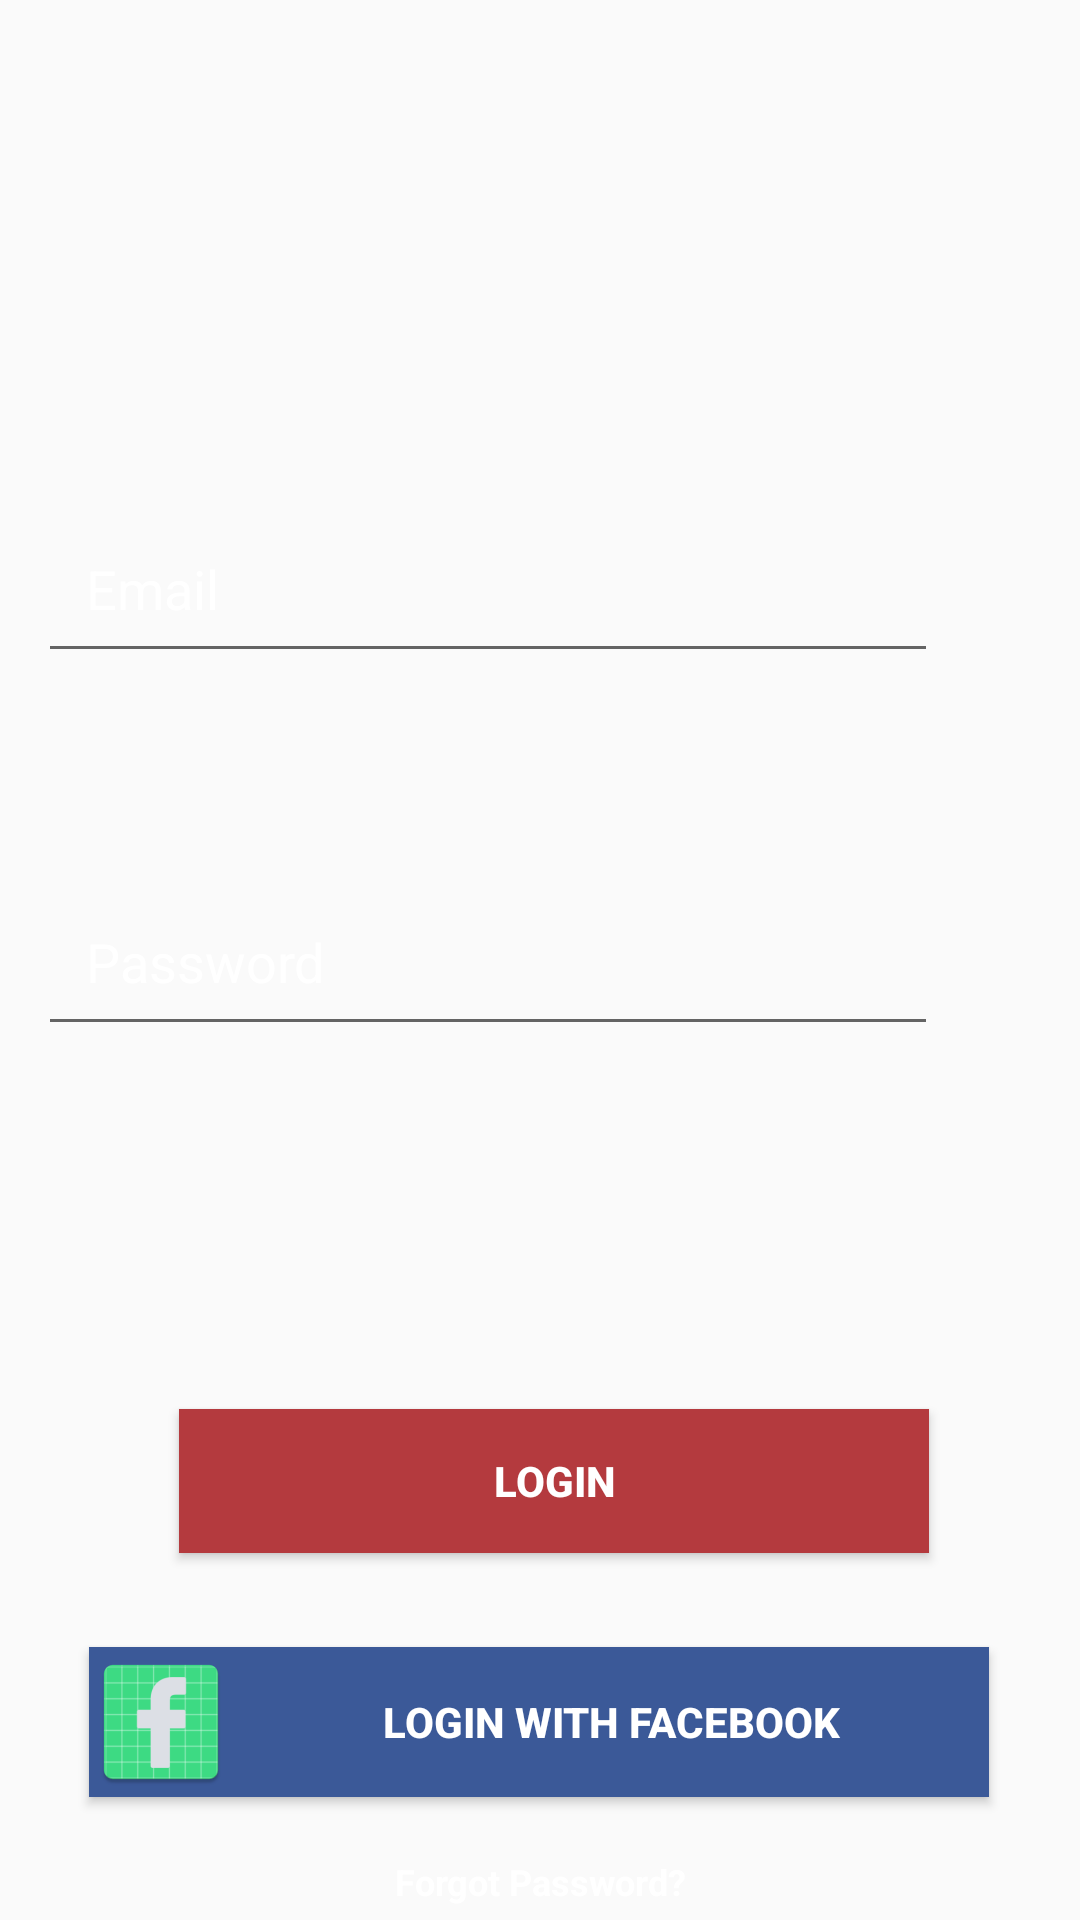

Write the Android layout XML for this screen, with the resource values it uses.
<!-- AndroidManifest.xml: application theme AppTheme -->
<!-- res/layout/activity_login.xml -->
<?xml version="1.0" encoding="utf-8"?>
<androidx.constraintlayout.widget.ConstraintLayout xmlns:android="http://schemas.android.com/apk/res/android"
    xmlns:app="http://schemas.android.com/apk/res-auto"
    xmlns:tools="http://schemas.android.com/tools"
    android:layout_width="match_parent"
    android:layout_height="match_parent"
    android:background="@mipmap/loginbackground"
    tools:context=".Login">

    <ImageView
        android:id="@+id/imageView"
        android:layout_width="wrap_content"
        android:layout_height="wrap_content"
        android:layout_marginTop="100dp"
        android:src="@mipmap/loginlogo456"
        app:layout_constraintEnd_toEndOf="parent"
        app:layout_constraintStart_toStartOf="parent"
        app:layout_constraintTop_toTopOf="parent" />

    <EditText
        android:id="@+id/emailEdttext"
        android:layout_width="300dp"
        android:layout_height="wrap_content"
        android:layout_marginStart="45dp"
        android:layout_marginTop="68dp"
        android:layout_marginEnd="80dp"
        android:drawableStart="@drawable/emailicon"
        android:drawableLeft="@drawable/emailicon"
        android:drawablePadding="16dp"
        android:hint="Email"
        android:inputType="textEmailAddress"
        android:padding="16dp"
        android:textColorHint="@color/white"
        app:layout_constraintEnd_toEndOf="parent"
        app:layout_constraintStart_toStartOf="parent"
        app:layout_constraintTop_toBottomOf="@+id/imageView" />

    <EditText
        android:id="@+id/passwordEdttext"
        android:layout_width="300dp"
        android:layout_height="wrap_content"
        android:layout_marginStart="45dp"
        android:layout_marginTop="68dp"
        android:layout_marginEnd="80dp"
        android:drawableStart="@drawable/locklogin"
        android:drawableLeft="@drawable/locklogin"
        android:drawablePadding="16dp"
        android:hint="Password"
        android:inputType="textPassword"
        android:padding="16dp"
        android:textColorHint="@color/white"
        app:layout_constraintEnd_toEndOf="parent"
        app:layout_constraintStart_toStartOf="parent"
        app:layout_constraintTop_toBottomOf="@+id/emailEdttext" />

    <Button
        android:id="@+id/Btlogin"
        android:layout_width="250dp"
        android:layout_height="wrap_content"
        android:layout_marginStart="70dp"
        android:layout_marginTop="10dp"
        android:layout_marginEnd="61dp"
        android:background="@color/red"
        android:text="LOGIN"
        android:textColor="@color/white"
        android:textStyle="bold"
        app:layout_constraintBottom_toBottomOf="parent"
        app:layout_constraintEnd_toEndOf="parent"
        app:layout_constraintStart_toStartOf="parent"
        app:layout_constraintTop_toBottomOf="@+id/passwordEdttext"
        app:layout_constraintVertical_bias="0.475" />

    <Button
        android:id="@+id/BtloginFacebook"
        android:layout_width="300dp"
        android:layout_height="50dp"
        android:layout_marginStart="55dp"
        android:layout_marginTop="15dp"
        android:layout_marginEnd="56dp"
        android:background="@color/blue"
        android:drawableStart="@mipmap/facebookicon"

        android:drawableLeft="@mipmap/facebookicon"
        android:text="LOGIN WITH FACEBOOK"
        android:textColor="@color/white"
        android:textStyle="bold"
        app:layout_constraintBottom_toBottomOf="parent"
        app:layout_constraintEnd_toEndOf="parent"
        app:layout_constraintStart_toStartOf="parent"
        app:layout_constraintTop_toBottomOf="@+id/Btlogin"
        app:layout_constraintVertical_bias="0.284" />

    <TextView
        android:id="@+id/forgotpasswordtxt"
        android:layout_width="0dp"
        android:layout_height="wrap_content"
        android:layout_marginTop="20dp"
        android:text="Forgot Password?"
        android:textAlignment="center"
        android:textColor="@color/white"
        android:textSize="12sp"
        android:textStyle="normal|bold"
        app:layout_constraintBottom_toBottomOf="parent"
        app:layout_constraintEnd_toEndOf="parent"
        app:layout_constraintHorizontal_bias="1.0"
        app:layout_constraintStart_toStartOf="parent"
        app:layout_constraintTop_toBottomOf="@+id/BtloginFacebook"
        app:layout_constraintVertical_bias="0.0" />

</androidx.constraintlayout.widget.ConstraintLayout>
<!-- resources referenced by this layout -->
<resources>
  <color name="blue">#3b5998
      </color>
  <color name="red"> #b43a3e
      </color>
  <color name="white">#FFFFFF</color>
  <!-- mipmap facebookicon: png bitmap (mipmap-hdpi, 1841 bytes) -->
  <!-- mipmap loginbackground (mipmap-anydpi-v26) -->
  <?xml version="1.0" encoding="utf-8"?>
  <adaptive-icon xmlns:android="http://schemas.android.com/apk/res/android">
      <background android:drawable="@drawable/loginbackground_background"/>
      <foreground android:drawable="@mipmap/loginbackground_foreground"/>
  </adaptive-icon>
  <!-- mipmap loginlogo456 (mipmap-anydpi-v26) -->
  <?xml version="1.0" encoding="utf-8"?>
  <adaptive-icon xmlns:android="http://schemas.android.com/apk/res/android">
      <background android:drawable="@drawable/loginlogo456_background"/>
      <foreground android:drawable="@mipmap/loginlogo456_foreground"/>
  </adaptive-icon>
  <style name="AppTheme" parent="Theme.AppCompat.Light.NoActionBar">
  
          
          <item name="colorPrimary">@color/primary</item>
          <item name="colorPrimaryDark">@color/primaryDark</item>
          <item name="colorAccent">@color/primaryDarkaccent</item>
  
      </style>
  <!-- drawable loginlogo456_background (drawable) -->
  <?xml version="1.0" encoding="utf-8"?>
  <vector
      android:height="108dp"
      android:width="108dp"
      android:viewportHeight="108"
      android:viewportWidth="108"
      xmlns:android="http://schemas.android.com/apk/res/android">
      <path
  
          android:fillColor="@color/background_home"
          android:pathData="M0,0h108v108h-108z"/>
  
  </vector>
  <color name="primary">#607588</color>
  <color name="primaryDark">#132d46
         </color>
  <color name="primaryDarkaccent"> #466179
      </color>
  <color name="background_home">#1c1c1c</color>
</resources>
